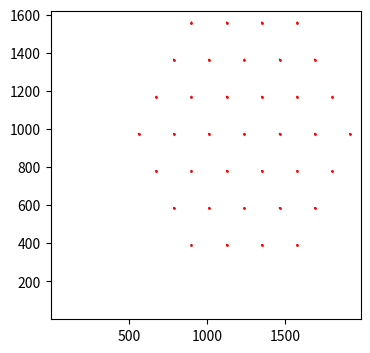

This chart was generated by the following Python code:
import math
from math import pi
import matplotlib.pyplot as plt
import matplotlib.patches as patches
from matplotlib.lines import Line2D
import csv

N = 10
lat_a, lat_b, lat_hex, newlat_hex = [], [], [], []

fig = plt.figure(figsize=(4,4), dpi=150)
ax = fig.add_subplot(111)

def draw_hex(c1, c2, color):
    r = 1 / math.sqrt(3)
    vx, vy = [], []
    for i in range(6):
        a = c1 + r*math.cos(pi/3*i + pi/2)
        b = c2 + r*math.sin(pi/3*i + pi/2)
        vx.append(a)
        vy.append(b)
    vx.append(vx[0])
    vy.append(vy[0])
    line = Line2D(vx, vy, lw=1, c=color)
    ax.add_line(line)

for y in range(N//2):
    for x in range(N):
        lx = float(x)
        ly = (math.sqrt(3) * y)
        #ly = (math.sqrt(3) * y)-math.sqrt(3)
        lyh = math.sqrt(3) * (y+1/2)
        #lyh = math.sqrt(3) * (y+1/2-N/4)
        lat_a.append([lx, ly])
        lat_b.append([lx+1/2, lyh])
        #plt.scatter(lx, ly, s=1, c='k')
        #plt.scatter(lx+1/2, lyh, s=1, c='g')
        #draw_hex(lat_a[-1][0], lat_a[-1][1], 'k')
        #draw_hex(lat_b[-1][0], lat_b[-1][1], 'g')

C_RAD = 3
C_POS = lat_b[25]

for i in range(N**2//2):
    if (lat_a[i][0]-C_POS[0])**2 + (lat_a[i][1]-C_POS[1])**2 <= C_RAD**2:
        lat_hex.append(lat_a[i])
    if (lat_b[i][0]-C_POS[0])**2 + (lat_b[i][1]-C_POS[1])**2 <= C_RAD**2:
        lat_hex.append(lat_b[i])
for i in range(len(lat_hex)):
    newlat_hex.append([lat_hex[i][0]*225, lat_hex[i][1]*225])
for i in newlat_hex:
    plt.scatter(*i, s=1, c='r')
    draw_hex(*i, 'r')
   
print(newlat_hex)
print(type(newlat_hex))

with open(r"beamlocation\37beam.csv",'w')as f:
    writer = csv.writer(f, lineterminator='\n')
    writer.writerows(newlat_hex)
    

#C = patches.Circle(xy=C_POS, radius=C_RAD, fill=False)
#ax.add_patch(C)

E_POS = N/2-1
plt.xlim(C_POS[0]-E_POS), (C_POS[0]+E_POS)
plt.ylim(C_POS[1]-E_POS), (C_POS[1]+E_POS)
plt.show()

print(f'Number of beam: {len(lat_hex)}')
